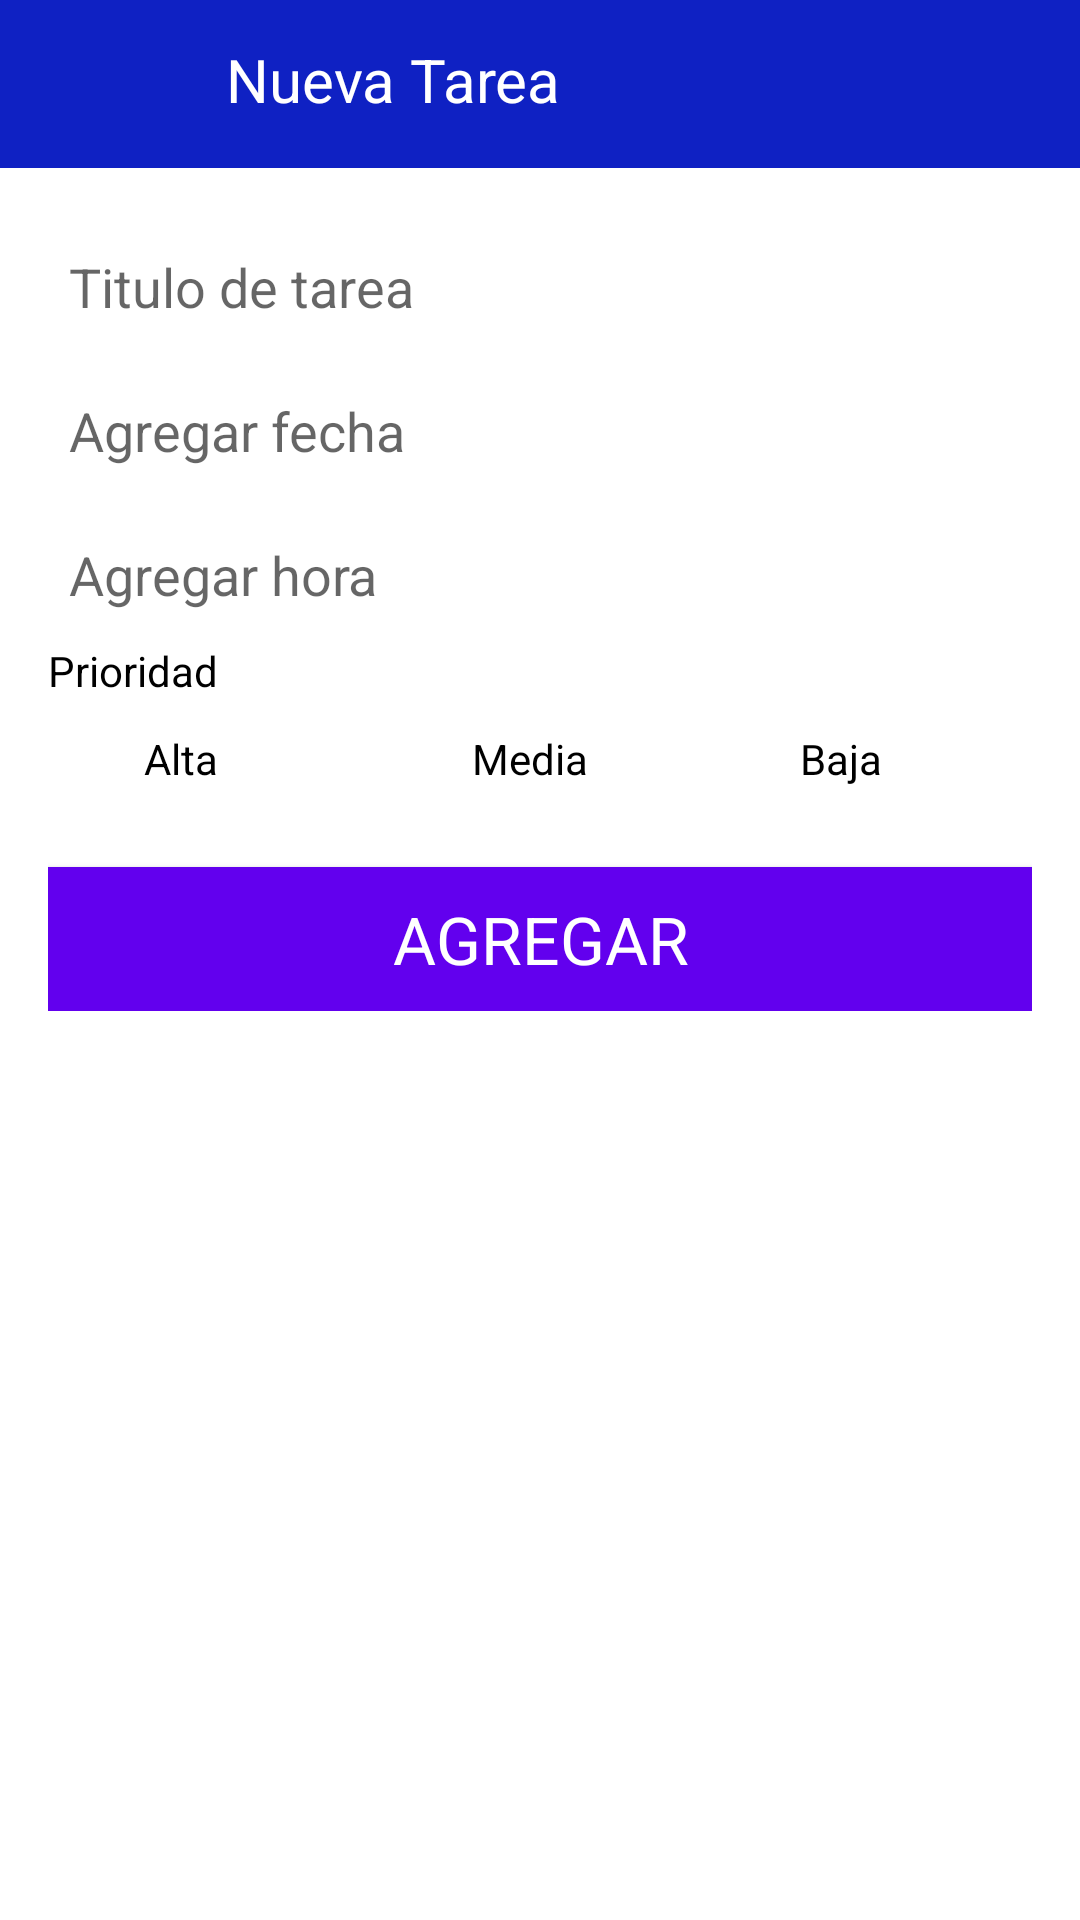

The Android layout XML behind this screen, and the referenced resources:
<!-- AndroidManifest.xml: application theme Theme.ToDoOkApp -->
<!-- res/layout/activity_new_task.xml -->
<?xml version="1.0" encoding="utf-8"?>
<RelativeLayout xmlns:android="http://schemas.android.com/apk/res/android"
    xmlns:app="http://schemas.android.com/apk/res-auto"
    xmlns:tools="http://schemas.android.com/tools"
    android:layout_width="match_parent"
    android:layout_height="match_parent"
    >
    <androidx.appcompat.widget.Toolbar
        android:id="@+id/toolbar"
        android:layout_width="match_parent"
        android:layout_height="?attr/actionBarSize"
        android:background="?attr/colorPrimary"
        app:layout_constraintTop_toTopOf="parent"
        tools:layout_editor_absoluteX="0dp">

        <ImageView
            android:id="@+id/img_back_c"
            android:layout_width="30dp"
            android:layout_height="30dp"
            app:layout_constraintEnd_toStartOf="@+id/appTitle"
            app:layout_constraintStart_toStartOf="parent"
            android:src="@drawable/baseline_arrow_back_24"
            tools:layout_editor_absoluteY="20dp" />

        <TextView
            android:id="@+id/appTitle"
            android:layout_width="170dp"
            android:layout_height="30dp"
            android:layout_gravity="start"
            android:text="Nueva Tarea"
            android:textAlignment="center"
            android:textColor="@android:color/white"
            android:textSize="20sp"
            app:layout_constraintEnd_toEndOf="@+id/toolbar"
            app:layout_constraintHorizontal_bias="0.498"
            app:layout_constraintStart_toStartOf="@+id/toolbar"
            app:layout_constraintTop_toTopOf="parent" />

    </androidx.appcompat.widget.Toolbar>

    <LinearLayout
        android:layout_width="match_parent"
        android:layout_height="wrap_content"
        android:layout_marginStart="16dp"
        android:layout_marginTop="70dp"
        android:layout_marginEnd="16dp"
        android:layout_marginBottom="16dp"
        android:orientation="vertical"
        app:layout_constraintTop_toBottomOf="@id/toolbar">

        <EditText
            android:id="@+id/edittitle"
            android:layout_width="match_parent"
            android:layout_height="wrap_content"
            android:hint="Titulo de tarea"
            android:minHeight="48dp"
            android:paddingStart="7dp"
            android:paddingEnd="7dp" />

        <EditText
            android:id="@+id/editdate"
            android:layout_width="match_parent"
            android:layout_height="wrap_content"
            android:hint="Agregar fecha"
            android:minHeight="48dp"
            android:paddingStart="7dp"
            android:paddingEnd="7dp" />

        <EditText
            android:id="@+id/edittime"
            android:layout_width="match_parent"
            android:layout_height="wrap_content"
            android:hint="Agregar hora"
            android:minHeight="48dp"
            android:paddingStart="7dp"
            android:paddingEnd="7dp" />


        <TextView
            android:layout_width="match_parent"
            android:layout_height="wrap_content"
            android:text="Prioridad" />

        
        <RadioGroup
            android:id="@+id/radioGroup"
            android:layout_width="match_parent"
            android:layout_height="40dp"
            android:layout_gravity="center"
            android:layout_marginBottom="@dimen/activity_horizontal_margin"
            android:orientation="horizontal"
            android:weightSum="3">

            <RadioButton
                android:id="@+id/radButton1"
                android:layout_width="0dp"
                android:layout_height="match_parent"
                android:layout_weight="1"
                android:checked="false"
                android:text="@string/high_priority" />

            <RadioButton
                android:id="@+id/radButton2"
                android:layout_width="0dp"
                android:layout_height="match_parent"
                android:layout_weight="1"
                android:text="@string/med_priority" />

            <RadioButton
                android:id="@+id/radButton3"
                android:layout_width="0dp"
                android:layout_height="match_parent"
                android:layout_weight="1"
                android:text="@string/low_priority" />

        </RadioGroup>

        <Button
            android:id="@+id/saveButton"
            style="@style/TextAppearance.AppCompat.Large"
            android:layout_width="match_parent"
            android:layout_height="wrap_content"
            android:layout_gravity="center"
            android:background="@color/colorPrimary"
            android:text="@string/add_button"
            android:textColor="@android:color/primary_text_dark" />


    </LinearLayout>



</RelativeLayout>
<!-- resources referenced by this layout -->
<resources>
  <dimen name="activity_horizontal_margin">16dp</dimen>
  <string name="add_button">Agregar</string>
  <string name="high_priority">Alta</string>
  <string name="low_priority">Baja</string>
  <string name="med_priority">Media</string>
  <style name="Theme.ToDoOkApp" parent="Base.Theme.ToDoOkApp.Light" />
  <style name="Base.Theme.ToDoOkApp.Light" parent="Theme.AppCompat.Light.DarkActionBar">
          <item name="android:windowBackground">@color/backgroundColorPrimary</item> 
          <item name="android:textColor">@color/textColorPrimary</item> 
          <item name="android:textColorSecondary">@color/textColorSecondary</item> 
          <item name="colorPrimary">@color/buttonColorPrimary</item>
          <item name="windowActionBar">false</item>
          <item name="windowNoTitle">true</item>
      </style>
  <color name="backgroundColorPrimary">#FFFFFF</color>
  <color name="textColorPrimary">#000000</color>
  <color name="textColorSecondary">#FFFFFF</color>
  <color name="buttonColorPrimary">#0F21C3</color>
  <!-- not gathered from this repository: default colours our renderer supplied (Android Studio template values) -->
  <color name="colorPrimary">#FF6200EE</color>
</resources>
